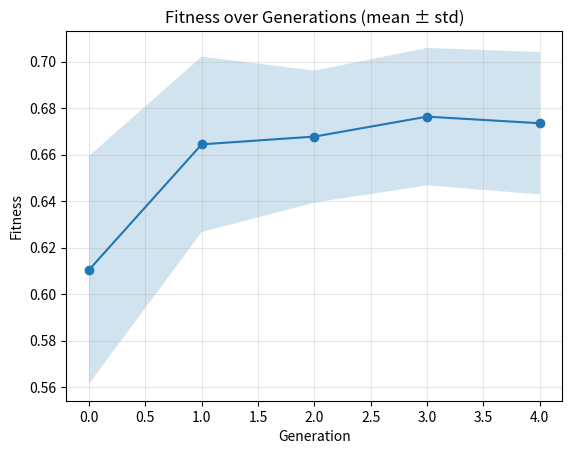
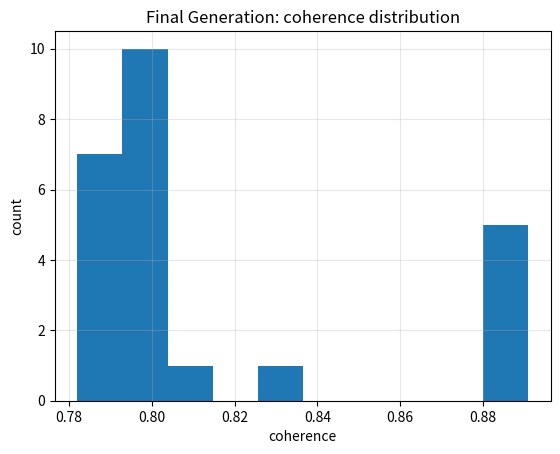
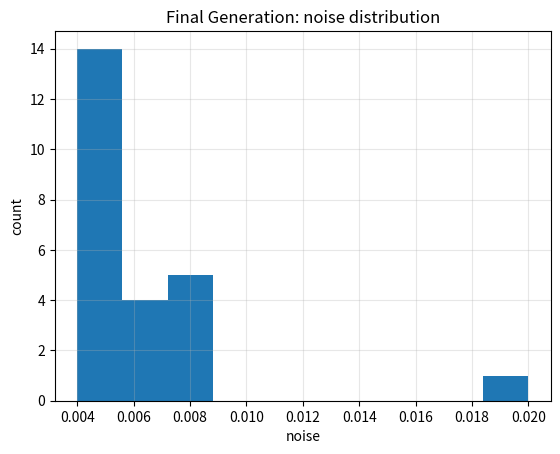
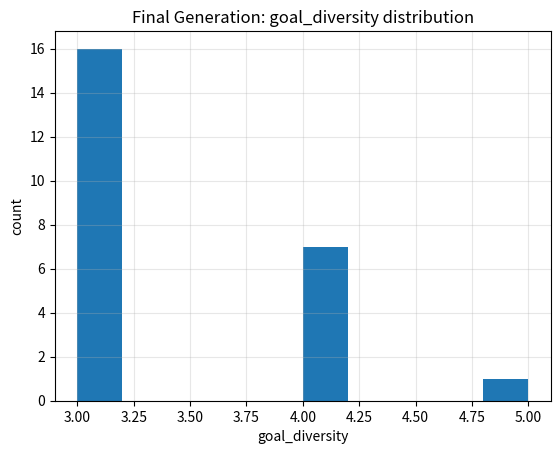
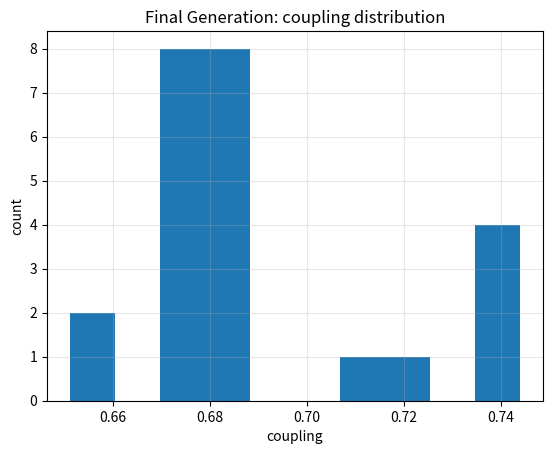
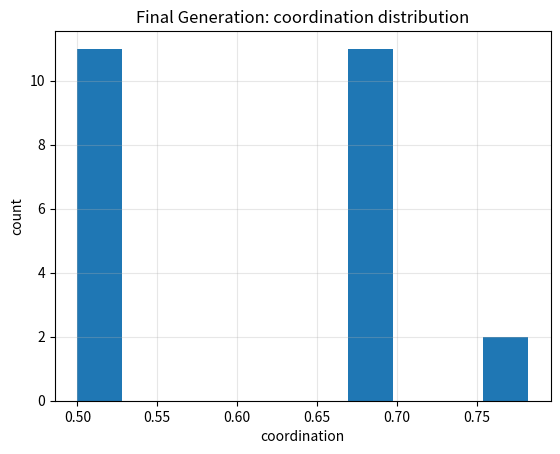

Reproduce these figures in Python, in order.
#!/usr/bin/env python3
"""
Evolutionary Experiment (Time-Boxed ≤10 min)
- Small population + few generations for fast results
- Integrates with your sim modules if available (see Adapters)
- Exports CSV, JSON, PNG, and a Markdown summary to ./discovery_results/<timestamp>/

If a function name doesn't match your local modules, edit the ADAPTERS section.
"""

import datetime
import json
import pathlib
import random
import time
import traceback
from typing import Any

import matplotlib.pyplot as plt
import numpy as np
import pandas as pd

# -----------------------------
# CONFIG — keep this small/fast
# -----------------------------
RANDOM_SEED = 42
POP_SIZE = 24  # small pop
GENERATIONS = 5  # few generations
TOP_FRACTION = 0.30  # selection pressure
MUTATION_RATE = 0.15
TIME_BUDGET_MIN = 10  # hard cap (minutes)
PER_SIM_TIMEOUT_SEC = 12  # skip any sim that hangs
EVAL_ENVIRONMENTS = [
    {"shock_severity": 0.2},
    {"shock_severity": 0.5},
    {"shock_severity": 0.8},
]
# Weighting for fitness
W_SURVIVAL = 0.60
W_CCI = 0.35
W_COLLAPSE_PENALTY = 0.20  # subtracted (scaled by collapse_risk)
EPS = 1e-9

# Where to save
RUN_STAMP = datetime.datetime.now().strftime("%Y%m%d_%H%M%S")
OUT_DIR = pathlib.Path("./discovery_results") / f"evolutionary_{RUN_STAMP}"
OUT_DIR.mkdir(parents=True, exist_ok=True)

print("🚀 Starting evolutionary experiment...")
print(f"📁 Results will be saved to: {OUT_DIR}")


# ------------------------------------------
# ADAPTERS — hook into your existing modules
# Edit function names here if needed.
# ------------------------------------------
def _safe_import(name: str):
    try:
        return __import__(name)
    except Exception:
        return None


shock_resilience = _safe_import("shock_resilience")
calibration_experiment = _safe_import("calibration_experiment")
goal_externalities = _safe_import("goal_externalities")


def run_shock(agent_params: dict[str, Any], env: dict[str, Any]) -> dict[str, Any]:
    """
    Expected return keys:
        survival_rate (0..1), recovery_time (float), shock_tolerance (0..1)
    Passes a 'max_steps' hint to keep things fast if your module supports it.
    """
    cfg = {**agent_params, **env, "max_steps": 200}
    t0 = time.time()
    try:
        if shock_resilience and hasattr(shock_resilience, "run"):
            # Preferred signature: shock_resilience.run(config: dict) -> dict
            res = shock_resilience.run(cfg)
        elif shock_resilience and hasattr(shock_resilience, "run_experiment"):
            res = shock_resilience.run_experiment(cfg)
        else:
            # Fallback dummy if module not available (keeps pipeline running)
            rnd = random.random()
            res = {
                "survival_rate": max(
                    0.0, min(1.0, 0.6 + 0.3 * rnd - 0.1 * cfg.get("noise", 0.0))
                ),
                "recovery_time": 50 + 80 * (1.0 - cfg.get("coherence", 0.7)),
                "shock_tolerance": max(0.0, min(1.0, 0.5 + 0.4 * rnd)),
            }
        # Per-sim timeout guard
        if time.time() - t0 > PER_SIM_TIMEOUT_SEC:
            res["timeout_flag"] = True
        return res
    except Exception as e:
        return {"error": str(e), "trace": traceback.format_exc()}


def run_calibration(agent_params: dict[str, Any]) -> dict[str, Any]:
    """
    Expected return keys:
        cci (0..1), calibration_accuracy, coherence_score, emergence_index, noise_level
    """
    cfg = {**agent_params, "max_steps": 150}
    try:
        if calibration_experiment and hasattr(calibration_experiment, "compute_cci"):
            res = calibration_experiment.compute_cci(cfg)
        elif calibration_experiment and hasattr(calibration_experiment, "run"):
            res = calibration_experiment.run(cfg)
        else:
            # Fallback approximate
            cal = (
                0.75
                + 0.1 * (agent_params.get("coherence", 0.7) - 0.7)
                - 0.2 * agent_params.get("noise", 0.05)
            )
            coh = agent_params.get("coherence", 0.7)
            emi = 0.60 + 0.1 * (agent_params.get("goal_diversity", 3) - 3)
            noi = agent_params.get("noise", 0.05)
            raw = (max(0, cal) * coh * max(0, emi)) / (noi + 0.1)
            cci = raw / (1.0 + raw)
            res = {
                "cci": float(max(0.0, min(1.0, cci))),
                "calibration_accuracy": float(max(0.0, min(1.0, cal))),
                "coherence_score": float(max(0.0, min(1.0, coh))),
                "emergence_index": float(max(0.0, min(1.0, emi))),
                "noise_level": float(max(0.0, min(1.0, noi))),
            }
        return res
    except Exception as e:
        return {"error": str(e), "trace": traceback.format_exc()}


def run_collapse(agent_params: dict[str, Any]) -> dict[str, Any]:
    """
    Expected return keys:
        collapse_risk (0..1), gini (0..1)
    """
    cfg = {**agent_params, "max_steps": 100}
    try:
        if goal_externalities and hasattr(goal_externalities, "evaluate"):
            res = goal_externalities.evaluate(cfg)
        elif goal_externalities and hasattr(goal_externalities, "run"):
            res = goal_externalities.run(cfg)
        else:
            # Fallback heuristic
            gini = (
                0.22
                + 0.05 * (agent_params.get("goal_diversity", 3) - 3)
                - 0.08 * agent_params.get("coordination", 0.7)
            )
            gini = float(max(0.0, min(1.0, gini)))
            collapse = float(max(0.0, min(1.0, 0.35 + 0.8 * (gini - 0.3))))
            res = {"collapse_risk": collapse, "gini": gini}
        return res
    except Exception as e:
        return {"error": str(e), "trace": traceback.format_exc()}


# --------------------------
# Genome & evolutionary ops
# --------------------------
PARAM_RANGES = {
    "coherence": (0.55, 0.90),
    "noise": (0.00, 0.20),
    "goal_diversity": (2, 5),  # int
    "coupling": (0.60, 0.80),
    "coordination": (0.50, 0.80),
}


def random_agent() -> dict[str, Any]:
    return {
        "coherence": np.round(np.random.uniform(*PARAM_RANGES["coherence"]), 3),
        "noise": np.round(np.random.uniform(*PARAM_RANGES["noise"]), 3),
        "goal_diversity": int(
            np.random.randint(
                PARAM_RANGES["goal_diversity"][0], PARAM_RANGES["goal_diversity"][1] + 1
            )
        ),
        "coupling": np.round(np.random.uniform(*PARAM_RANGES["coupling"]), 3),
        "coordination": np.round(np.random.uniform(*PARAM_RANGES["coordination"]), 3),
    }


def mutate(agent: dict[str, Any], rate: float) -> dict[str, Any]:
    a = dict(agent)
    for k in a:
        if random.random() < rate:
            if k == "goal_diversity":
                lo, hi = PARAM_RANGES[k]
                a[k] = int(np.clip(a[k] + random.choice([-1, 1]), lo, hi))
            else:
                lo, hi = PARAM_RANGES[k]
                span = hi - lo
                step = np.random.normal(0, 0.10 * span)
                a[k] = float(np.round(np.clip(a[k] + step, lo, hi), 3))
    return a


def crossover(parent1: dict[str, Any], parent2: dict[str, Any]) -> dict[str, Any]:
    child = {}
    for k in parent1:
        child[k] = parent1[k] if random.random() < 0.5 else parent2[k]
    return child


# -------------
# Fitness
# -------------
def evaluate_agent(agent: dict[str, Any]) -> tuple[float, dict[str, Any]]:
    """
    Evaluate across EVAL_ENVIRONMENTS and average.
    Fitness = +survival * W_SURVIVAL + cci * W_CCI - collapse_risk * W_COLLAPSE_PENALTY
    """
    survs, ccs, cols = [], [], []
    flags = []
    for env in EVAL_ENVIRONMENTS:
        t_start = time.time()
        shock = run_shock(agent, env)
        calib = run_calibration(agent)
        collp = run_collapse(agent)
        if "timeout_flag" in shock:
            flags.append("timeout")
        # Pull safe values
        survival = float(shock.get("survival_rate", 0.0))
        cci = float(calib.get("cci", 0.0))
        collapse = float(collp.get("collapse_risk", 0.5))
        survs.append(max(0.0, min(1.0, survival)))
        ccs.append(max(0.0, min(1.0, cci)))
        cols.append(max(0.0, min(1.0, collapse)))
        if time.time() - t_start > PER_SIM_TIMEOUT_SEC:
            flags.append("timeout")
    survival_avg = float(np.mean(survs)) if survs else 0.0
    cci_avg = float(np.mean(ccs)) if ccs else 0.0
    collapse_avg = float(np.mean(cols)) if cols else 1.0
    fitness = (
        (W_SURVIVAL * survival_avg)
        + (W_CCI * cci_avg)
        - (W_COLLAPSE_PENALTY * collapse_avg)
    )
    metrics = {
        "survival_avg": survival_avg,
        "cci_avg": cci_avg,
        "collapse_avg": collapse_avg,
        "flags": ";".join(flags) if flags else "",
    }
    return float(fitness), metrics


# -------------------------
# Main evolutionary routine
# -------------------------
def main():
    print(
        f"🧬 Initializing evolution with {POP_SIZE} agents for {GENERATIONS} generations..."
    )
    random.seed(RANDOM_SEED)
    np.random.seed(RANDOM_SEED)

    t0 = time.time()
    population = [random_agent() for _ in range(POP_SIZE)]
    history_rows = []

    for gen in range(GENERATIONS):
        print(f"🔄 Generation {gen+1}/{GENERATIONS}...")

        # Time budget check
        if (time.time() - t0) > (TIME_BUDGET_MIN * 60):
            print(f"⏰ Time budget exceeded at generation {gen}.")
            break

        scores = []
        for idx, agent in enumerate(population):
            print(f"  Evaluating agent {idx+1}/{POP_SIZE}...", end="\r")
            fit, metrics = evaluate_agent(agent)
            row = {"generation": gen, "idx": idx, **agent, "fitness": fit, **metrics}
            history_rows.append(row)
            scores.append((fit, agent))

        # Select top performers
        scores.sort(key=lambda x: x[0], reverse=True)
        cut = max(1, int(TOP_FRACTION * POP_SIZE))
        elites = [a for _, a in scores[:cut]]

        best_fitness = scores[0][0]
        print(f"  Best fitness this generation: {best_fitness:.3f}")

        # Breed new population
        new_pop = elites.copy()
        while len(new_pop) < POP_SIZE:
            p1, p2 = (
                random.sample(elites, 2) if len(elites) >= 2 else (elites[0], elites[0])
            )
            child = crossover(p1, p2)
            child = mutate(child, MUTATION_RATE)
            new_pop.append(child)
        population = new_pop

    # Final evaluation of last population
    print("🏁 Final evaluation...")
    final_scores = []
    for agent in population:
        fit, metrics = evaluate_agent(agent)
        final_scores.append((fit, {**agent, **metrics}))

    # -----------------
    # Exports (CSV/PNG)
    # -----------------
    print("💾 Saving results...")

    df = pd.DataFrame(history_rows)
    csv_path = OUT_DIR / "evolution_history.csv"
    df.to_csv(csv_path, index=False)

    # Summary JSON
    best_fit, best_agent_row = max(final_scores, key=lambda x: x[0])
    summary = {
        "run_stamp": RUN_STAMP,
        "config": {
            "POP_SIZE": POP_SIZE,
            "GENERATIONS": GENERATIONS,
            "TOP_FRACTION": TOP_FRACTION,
            "MUTATION_RATE": MUTATION_RATE,
            "TIME_BUDGET_MIN": TIME_BUDGET_MIN,
            "EVAL_ENVIRONMENTS": EVAL_ENVIRONMENTS,
            "weights": {
                "survival": W_SURVIVAL,
                "cci": W_CCI,
                "collapse_penalty": W_COLLAPSE_PENALTY,
            },
        },
        "best": {
            "fitness": best_fit,
            "agent": {
                k: v
                for k, v in best_agent_row.items()
                if k
                in ["coherence", "noise", "goal_diversity", "coupling", "coordination"]
            },
            "metrics": {
                "survival_avg": best_agent_row.get("survival_avg", None),
                "cci_avg": best_agent_row.get("cci_avg", None),
                "collapse_avg": best_agent_row.get("collapse_avg", None),
                "flags": best_agent_row.get("flags", ""),
            },
        },
        "timing_sec": round(time.time() - t0, 2),
    }
    with open(OUT_DIR / "summary.json", "w") as f:
        json.dump(summary, f, indent=2)

    # Plots (Matplotlib only, default colors)
    try:
        print("📊 Generating plots...")
        # Fitness by generation (mean ± std)
        gen_stats = (
            df.groupby("generation")["fitness"].agg(["mean", "std"]).reset_index()
        )
        plt.figure()
        plt.plot(gen_stats["generation"], gen_stats["mean"], marker="o")
        plt.fill_between(
            gen_stats["generation"],
            gen_stats["mean"] - gen_stats["std"].fillna(0),
            gen_stats["mean"] + gen_stats["std"].fillna(0),
            alpha=0.2,
        )
        plt.title("Fitness over Generations (mean ± std)")
        plt.xlabel("Generation")
        plt.ylabel("Fitness")
        plt.grid(True, alpha=0.3)
        plt.savefig(
            OUT_DIR / "fitness_over_generations.png", dpi=160, bbox_inches="tight"
        )
        plt.close()

        # Parameter distributions of final gen
        last_gen = df[df["generation"] == df["generation"].max()]
        for col in ["coherence", "noise", "goal_diversity", "coupling", "coordination"]:
            plt.figure()
            last_gen[col].hist(bins=10)
            plt.title(f"Final Generation: {col} distribution")
            plt.xlabel(col)
            plt.ylabel("count")
            plt.grid(True, alpha=0.3)
            plt.savefig(OUT_DIR / f"final_dist_{col}.png", dpi=140, bbox_inches="tight")
            plt.close()
    except Exception as e:
        with open(OUT_DIR / "plot_errors.txt", "w") as f:
            f.write(str(e) + "\n" + traceback.format_exc())

    # Markdown report
    md = []
    md.append(f"# Evolutionary Run — {RUN_STAMP}\n")
    md.append("## Config\n")
    md.append("```json\n" + json.dumps(summary["config"], indent=2) + "\n```\n")
    md.append("## Best Agent\n")
    md.append("```json\n" + json.dumps(summary["best"], indent=2) + "\n```\n")
    md.append("## Key Plots\n")
    md.append("- fitness_over_generations.png\n")
    md.append(
        "- final_dist_coherence.png, final_dist_noise.png, final_dist_goal_diversity.png, final_dist_coupling.png, final_dist_coordination.png\n"
    )
    md.append("## Notes\n")
    md.append(
        "- Fitness = +survival * weight + cci * weight − collapse_penalty * weight\n"
    )
    md.append("- Small population & 5 generations to stay under ~10 minutes.\n")
    with open(OUT_DIR / "REPORT.md", "w") as f:
        f.write("\n".join(md))

    print(f"\n✅ DONE! Outputs saved to: {OUT_DIR}\n")
    print(f"📊 CSV:     {csv_path}")
    print(f"📋 JSON:    {OUT_DIR / 'summary.json'}")
    print(f"📝 REPORT:  {OUT_DIR / 'REPORT.md'}")
    print(f"📈 PNGs:    {OUT_DIR}/*.png")

    # Also copy key files to main directory for easy access
    import shutil

    print("\n📁 Copying key files to main directory for easy access...")
    shutil.copy(OUT_DIR / "REPORT.md", "./EVOLUTIONARY_RESULTS.md")
    shutil.copy(OUT_DIR / "summary.json", "./EVOLUTIONARY_SUMMARY.json")
    shutil.copy(OUT_DIR / "evolution_history.csv", "./EVOLUTIONARY_DATA.csv")

    print("✅ Easy access files created:")
    print("   - EVOLUTIONARY_RESULTS.md")
    print("   - EVOLUTIONARY_SUMMARY.json")
    print("   - EVOLUTIONARY_DATA.csv")


if __name__ == "__main__":
    main()
